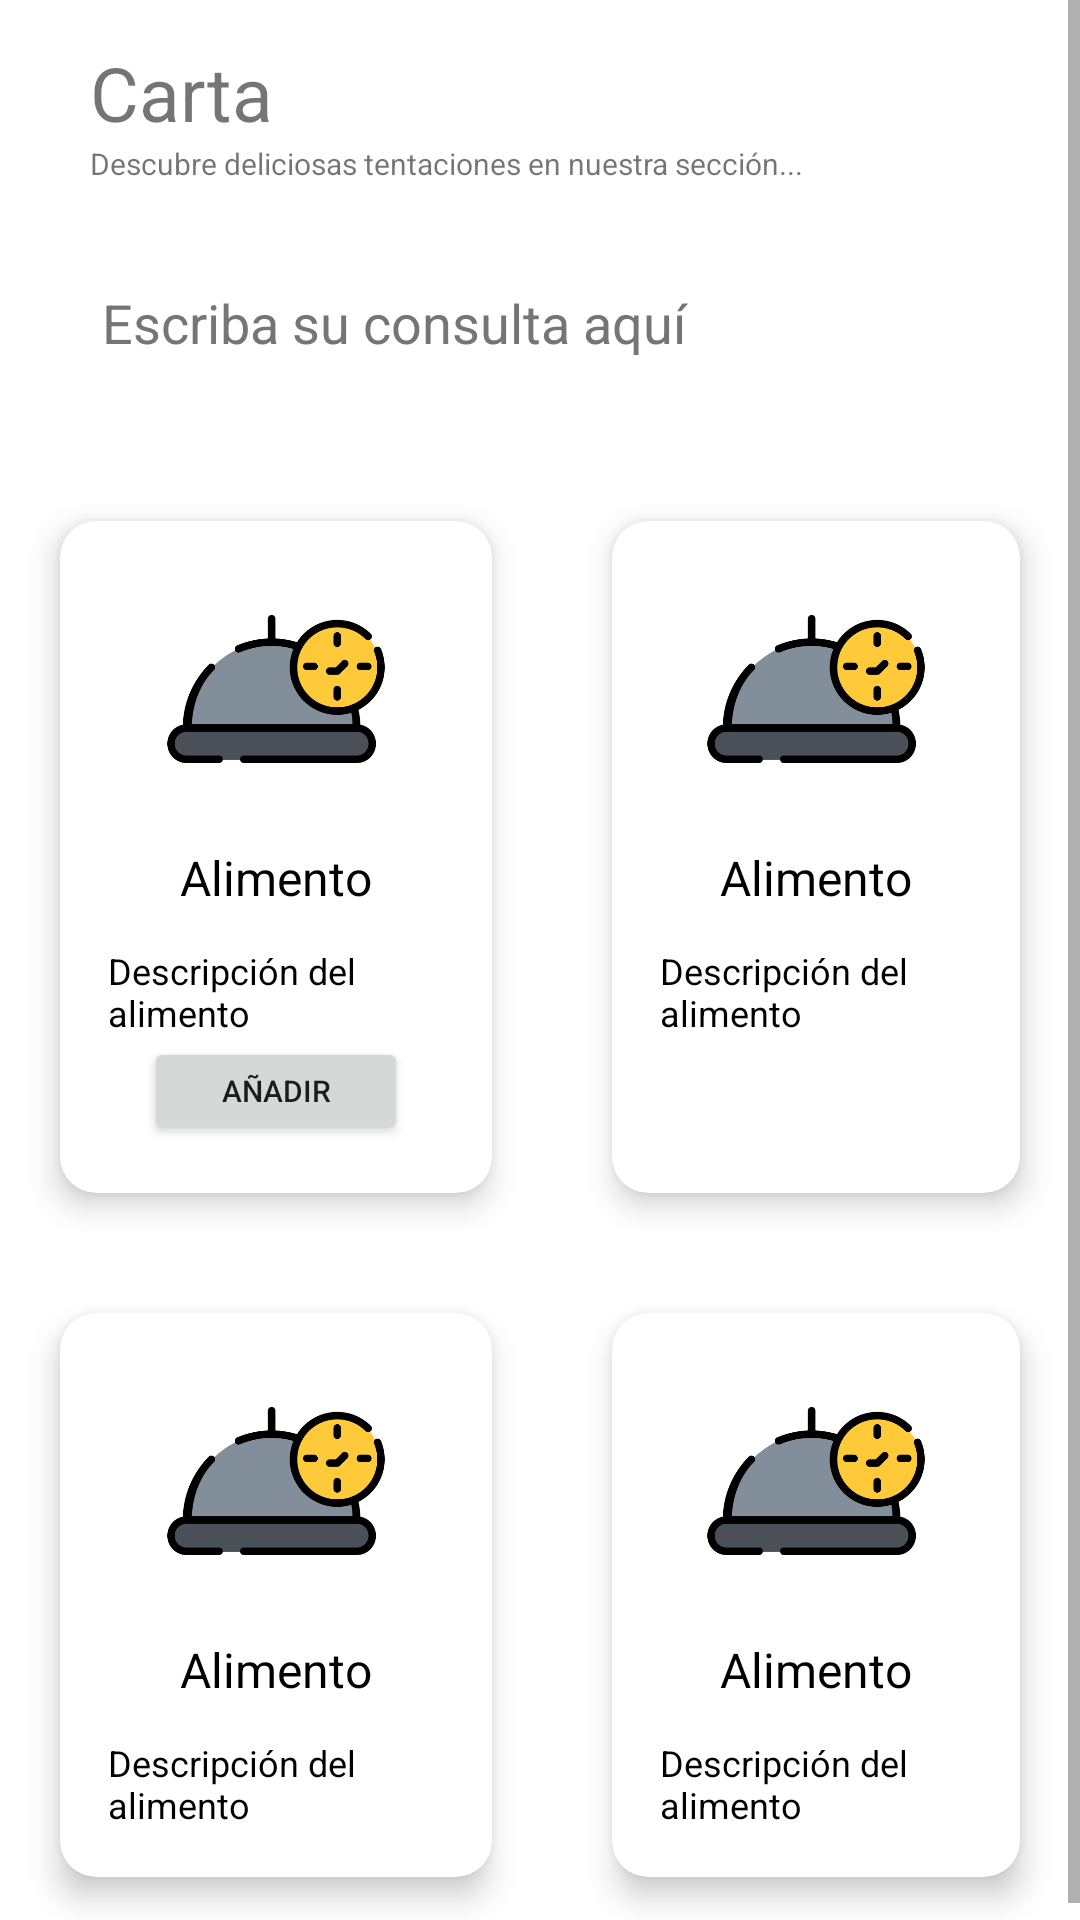

The Android layout XML behind this screen, and the referenced resources:
<!-- AndroidManifest.xml: application theme AppTheme -->
<!-- res/layout/fragment_gallery.xml -->
<?xml version="1.0" encoding="utf-8"?>
<androidx.constraintlayout.widget.ConstraintLayout xmlns:android="http://schemas.android.com/apk/res/android"
    xmlns:app="http://schemas.android.com/apk/res-auto"
    xmlns:tools="http://schemas.android.com/tools"
    android:layout_width="match_parent"
    android:layout_height="match_parent"
    tools:context=".ui.home.HomeFragment">

    <ScrollView
        android:layout_width="match_parent"
        android:layout_height="match_parent"
        tools:layout_editor_absoluteX="0dp"
        tools:layout_editor_absoluteY="-167dp">

        <LinearLayout
            android:layout_width="match_parent"
            android:layout_height="wrap_content"
            android:orientation="vertical"
            android:paddingTop="14dp">

            <TextView
                android:id="@+id/text_home"
                android:layout_width="wrap_content"
                android:layout_height="wrap_content"
                android:layout_marginStart="30dp"
                android:text="Carta"
                android:textSize="25sp" />

            <TextView
                android:layout_width="wrap_content"
                android:layout_height="wrap_content"
                android:layout_marginStart="30dp"
                android:text="Descubre deliciosas tentaciones en nuestra sección..."
                android:textSize="10sp" />

            <EditText
                android:id="@+id/username"
                android:layout_width="match_parent"
                android:layout_height="wrap_content"
                android:layout_margin="20dp"
                android:autofillHints="username"
                android:background="@color/white"
                android:drawableEnd="@drawable/baseline_search_24"
                android:drawablePadding="14dp"
                android:hint="@string/hint"
                android:inputType="text"
                android:maxWidth="488dp"
                android:minHeight="48dp"
                android:padding="14dp"
                android:textColorHint="@color/gris"/>

            <GridLayout
                android:layout_width="match_parent"
                android:layout_height="wrap_content"
                android:alignmentMode="alignMargins"
                android:columnCount="2"
                android:columnOrderPreserved="false"
                android:rowCount="2">

                <androidx.cardview.widget.CardView
                    android:layout_width="wrap_content"
                    android:layout_height="wrap_content"
                    android:layout_rowWeight="1"
                    android:layout_columnWeight="1"
                    android:layout_margin="20dp"
                    app:cardCornerRadius="12dp"
                    app:cardElevation="6dp">

                    <LinearLayout
                        android:layout_width="match_parent"
                        android:layout_height="match_parent"
                        android:gravity="center"
                        android:orientation="vertical"
                        android:padding="16dp"
                        tools:ignore="UseCompoundDrawables">

                        <ImageView
                            android:layout_width="80dp"
                            android:layout_height="80dp"
                            android:contentDescription="@string/antojos"
                            android:src="@drawable/hora" />

                        <TextView
                            android:layout_width="wrap_content"
                            android:layout_height="wrap_content"
                            android:layout_gravity="center"
                            android:layout_marginTop="12dp"
                            android:text="Alimento"
                            android:textColor="@color/black"
                            android:textSize="16sp" />

                        <TextView
                            android:layout_width="match_parent"
                            android:layout_height="match_parent"
                            android:layout_marginTop="12dp"
                            android:text="Descripción del alimento"
                            android:textColor="@color/black"
                            android:textSize="12sp" />

                        <Button
                            android:id="@+id/botonadd"
                            android:layout_width="wrap_content"
                            android:layout_height="36dp"
                            android:onClick="add"
                            android:text="añadir"
                            android:textSize="10dp" />
                    </LinearLayout>
                </androidx.cardview.widget.CardView>

                <androidx.cardview.widget.CardView
                    android:layout_width="wrap_content"
                    android:layout_height="wrap_content"
                    android:layout_rowWeight="1"
                    android:layout_columnWeight="1"
                    android:layout_margin="20dp"
                    app:cardCornerRadius="12dp"
                    app:cardElevation="6dp">

                    <LinearLayout
                        android:layout_width="match_parent"
                        android:layout_height="match_parent"
                        android:gravity="center"
                        android:orientation="vertical"
                        android:padding="16dp"
                        tools:ignore="UseCompoundDrawables">

                        <ImageView
                            android:layout_width="80dp"
                            android:layout_height="80dp"
                            android:contentDescription="@string/bebidas"
                            android:src="@drawable/hora" />

                        <TextView
                            android:layout_width="wrap_content"
                            android:layout_height="wrap_content"
                            android:layout_gravity="center"
                            android:layout_marginTop="12dp"
                            android:text="Alimento"
                            android:textColor="@color/black"
                            android:textSize="16sp" />

                        <TextView
                            android:layout_width="match_parent"
                            android:layout_height="match_parent"
                            android:layout_marginTop="12dp"
                            android:text="Descripción del alimento"
                            android:textColor="@color/black"
                            android:textSize="12sp" />
                    </LinearLayout>
                </androidx.cardview.widget.CardView>

                <androidx.cardview.widget.CardView
                    android:layout_width="wrap_content"
                    android:layout_height="wrap_content"
                    android:layout_rowWeight="1"
                    android:layout_columnWeight="1"
                    android:layout_margin="20dp"
                    app:cardCornerRadius="12dp"
                    app:cardElevation="6dp">

                    <LinearLayout
                        android:layout_width="match_parent"
                        android:layout_height="match_parent"
                        android:gravity="center"
                        android:orientation="vertical"
                        android:padding="16dp"
                        tools:ignore="UseCompoundDrawables">

                        <ImageView
                            android:layout_width="80dp"
                            android:layout_height="80dp"
                            android:contentDescription="@string/sushi"
                            android:src="@drawable/hora" />

                        <TextView
                            android:layout_width="wrap_content"
                            android:layout_height="wrap_content"
                            android:layout_gravity="center"
                            android:layout_marginTop="12dp"
                            android:text="Alimento"
                            android:textColor="@color/black"
                            android:textSize="16sp" />

                        <TextView
                            android:layout_width="match_parent"
                            android:layout_height="match_parent"
                            android:layout_marginTop="12dp"
                            android:text="Descripción del alimento"
                            android:textColor="@color/black"
                            android:textSize="12sp" />
                    </LinearLayout>
                </androidx.cardview.widget.CardView>

                <androidx.cardview.widget.CardView
                    android:layout_width="wrap_content"
                    android:layout_height="wrap_content"
                    android:layout_rowWeight="1"
                    android:layout_columnWeight="1"
                    android:layout_margin="20dp"
                    app:cardCornerRadius="12dp"
                    app:cardElevation="6dp">

                    <LinearLayout
                        android:layout_width="match_parent"
                        android:layout_height="match_parent"
                        android:gravity="center"
                        android:orientation="vertical"
                        android:padding="16dp"
                        tools:ignore="UseCompoundDrawables">

                        <ImageView
                            android:layout_width="80dp"
                            android:layout_height="80dp"
                            android:contentDescription="@string/postres"
                            android:src="@drawable/hora" />

                        <TextView
                            android:layout_width="wrap_content"
                            android:layout_height="wrap_content"
                            android:layout_gravity="center"
                            android:layout_marginTop="12dp"
                            android:text="Alimento"
                            android:textColor="@color/black"
                            android:textSize="16sp" />

                        <TextView
                            android:layout_width="match_parent"
                            android:layout_height="match_parent"
                            android:layout_marginTop="12dp"
                            android:text="Descripción del alimento"
                            android:textColor="@color/black"
                            android:textSize="12sp" />
                    </LinearLayout>
                </androidx.cardview.widget.CardView>
            </GridLayout>
        </LinearLayout>
    </ScrollView>
</androidx.constraintlayout.widget.ConstraintLayout>
<!-- resources referenced by this layout -->
<resources>
  <color name="black">#FF000000</color>
  <color name="gris">#757575</color>
  <color name="white">#FFFFFF</color>
  <!-- drawable hora: png bitmap (drawable, 18502 bytes) -->
  <string name="antojos">Antojos</string>
  <string name="bebidas">Bebidas</string>
  <string name="hint">Escriba su consulta aquí</string>
  <string name="postres">Postres</string>
  <string name="sushi">Sushi</string>
</resources>
